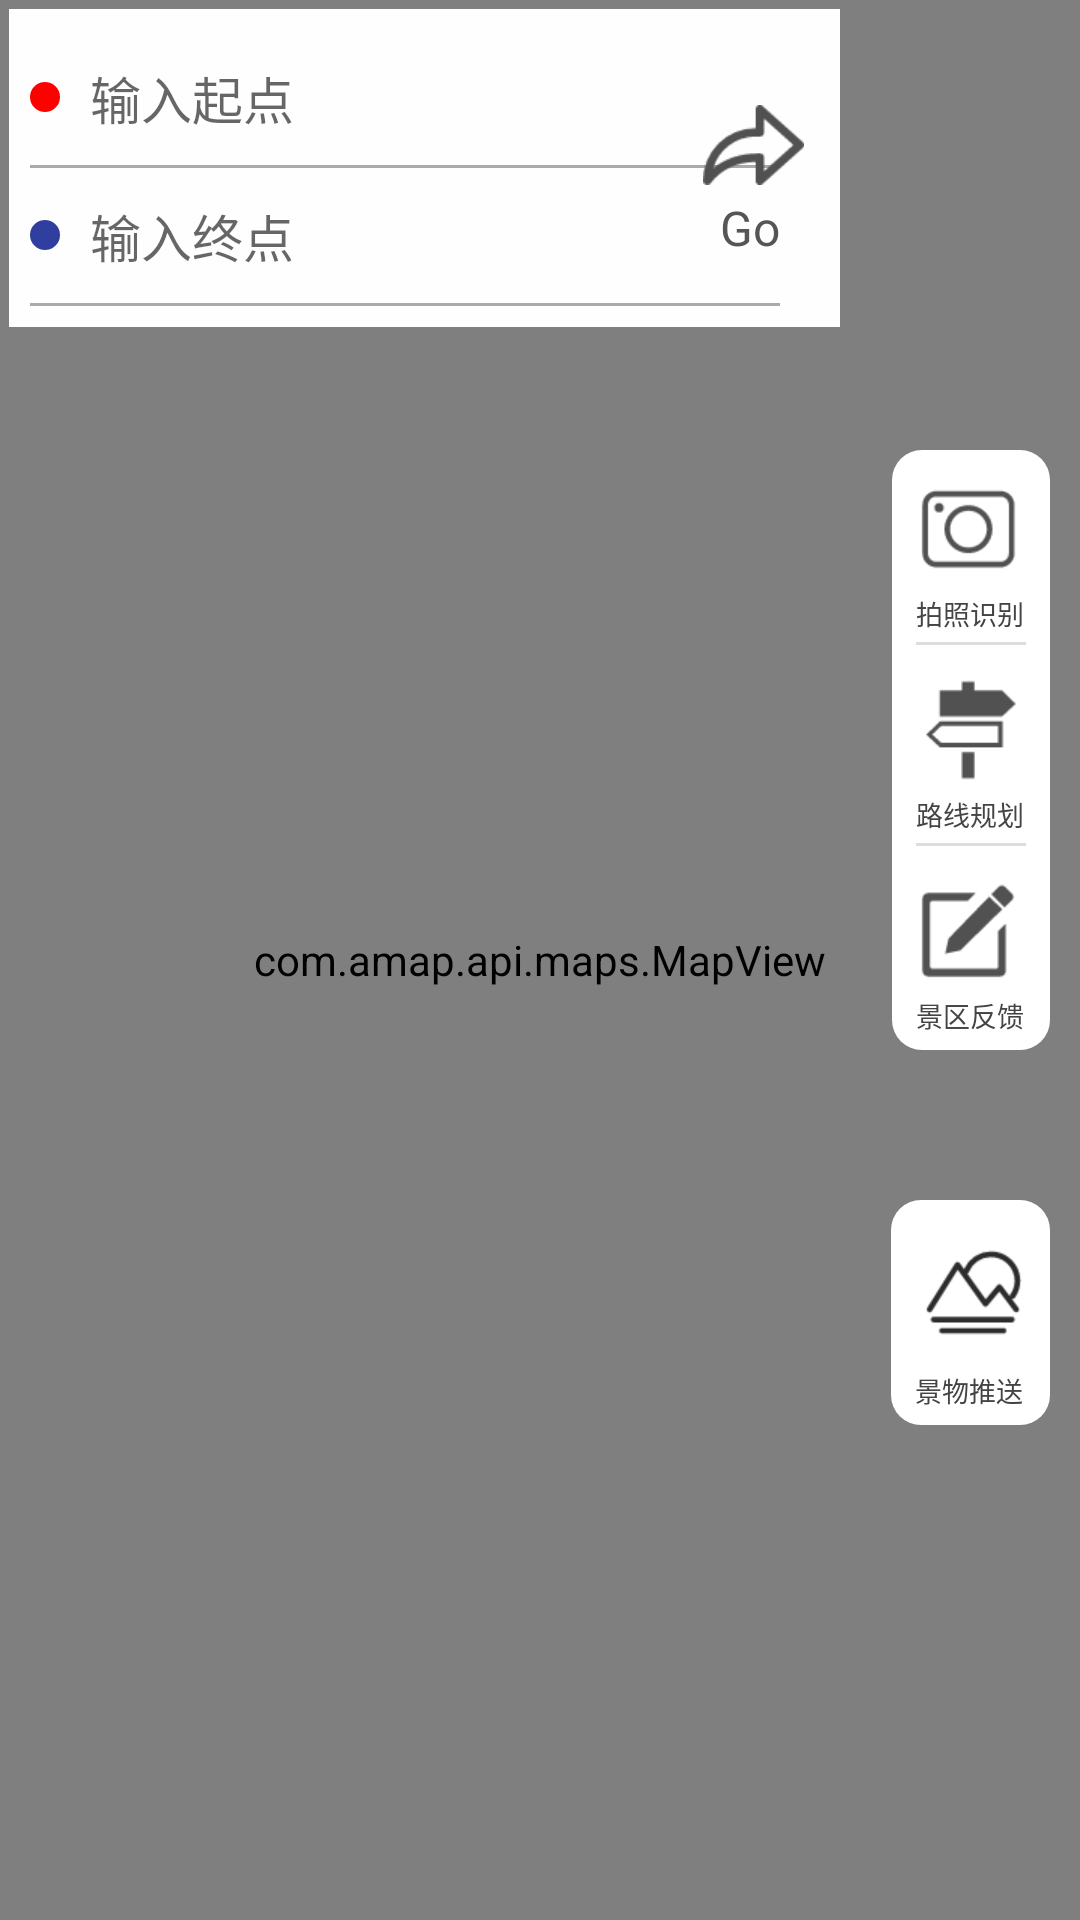

This screen was rendered from an Android layout file. Write that file and the resources it references.
<!-- AndroidManifest.xml: activity theme MyTheme -->
<!-- res/layout/activity_main.xml -->
<?xml version="1.0" encoding="utf-8"?>
<LinearLayout xmlns:android="http://schemas.android.com/apk/res/android"
    xmlns:tools="http://schemas.android.com/tools"
    android:layout_width="match_parent"
    android:layout_height="match_parent"
    android:fitsSystemWindows="true"
    android:orientation="vertical"
    tools:context=".activities.MapActivity">

    <RelativeLayout
        android:layout_width="match_parent"
        android:layout_height="0dp"
        android:fitsSystemWindows="true"
        android:layout_weight="1">

        <com.amap.api.maps.MapView
            android:id="@+id/map"
            android:layout_width="match_parent"
            android:layout_height="match_parent"
            android:fitsSystemWindows="true"/>

        <RelativeLayout
            android:id="@+id/road_sign_box"
            android:fitsSystemWindows="true"
            android:layout_width="match_parent"
            android:layout_height="wrap_content"
            android:layout_marginLeft="3dp"
            android:layout_marginTop="3dp"
            android:layout_marginRight="80dp"
            android:background="#fefefe"
            android:padding="7dp">

            <EditText
                android:id="@+id/road_sign_my_location"
                android:layout_width="250dp"
                android:layout_height="wrap_content"
                android:layout_gravity="center_vertical"
                android:layout_marginTop="10dp"
                android:background="@null"
                android:drawableLeft="@drawable/mylocation_icon"
                android:drawableBottom="@drawable/line_et"
                android:drawablePadding="10dp"
                android:singleLine="true"
                android:hint="输入起点"
                android:textColor="#111"
                android:textCursorDrawable="@drawable/cursor_et"
                android:textSize="17sp" />

            <EditText
                android:id="@+id/road_sign_target_location"
                android:layout_width="250dp"
                android:layout_height="wrap_content"
                android:layout_below="@+id/road_sign_my_location"
                android:layout_gravity="center_vertical"
                android:layout_marginTop="10dp"
                android:background="@null"
                android:drawableLeft="@drawable/targetlocation_icon"
                android:drawableBottom="@drawable/line_et"
                android:drawablePadding="10dp"
                android:hint="输入终点"
                android:singleLine="true"
                android:textColor="#111"
                android:textCursorDrawable="@drawable/cursor_et"
                android:textSize="17sp" />

            <ImageView
                android:id="@+id/road_sign_start_logo"
                android:layout_width="wrap_content"
                android:layout_height="wrap_content"
                android:layout_alignParentRight="true"
                android:layout_marginTop="25dp"
                android:layout_marginRight="5dp"
                android:src="@drawable/go" />

            <TextView
                android:id="@+id/road_sign_go"
                android:layout_width="wrap_content"
                android:layout_height="wrap_content"
                android:layout_alignParentRight="true"
                android:layout_marginTop="55dp"
                android:layout_marginRight="13dp"
                android:text="Go"
                android:textColor="#555"
                android:textSize="16sp" />

        </RelativeLayout>

        <LinearLayout
            android:layout_width="wrap_content"
            android:layout_height="200dp"
            android:layout_alignParentRight="true"
            android:layout_marginTop="150dp"
            android:layout_marginRight="10dp"
            android:background="@drawable/function_item_bg_selector"
            android:orientation="vertical">

            <ImageView
                android:id="@+id/iv_camera"
                android:layout_width="wrap_content"
                android:layout_height="0dp"
                android:layout_weight="1"
                android:src="@drawable/photo3" />

            <TextView
                android:layout_width="wrap_content"
                android:layout_height="wrap_content"
                android:text="拍照识别"
                android:textColor="#444"
                android:textSize="9sp" />

            <View
                android:layout_width="match_parent"
                android:layout_height="1dp"
                android:layout_marginTop="3dp"
                android:background="#ddd" />

            <ImageView
                android:id="@+id/iv_road_sign"
                android:layout_width="wrap_content"
                android:layout_height="0dp"
                android:layout_marginTop="7dp"
                android:layout_weight="1"
                android:src="@drawable/road3" />

            <TextView
                android:layout_width="wrap_content"
                android:layout_height="wrap_content"
                android:text="路线规划"
                android:textColor="#444"
                android:textSize="9sp" />

            <View
                android:layout_width="match_parent"
                android:layout_height="1dp"
                android:layout_marginTop="3dp"
                android:background="#ddd" />

            <ImageView
                android:id="@+id/iv_feedback"
                android:layout_width="wrap_content"
                android:layout_height="0dp"
                android:layout_marginTop="7dp"
                android:layout_weight="1"
                android:src="@drawable/feedback3" />

            <TextView
                android:layout_width="wrap_content"
                android:layout_height="wrap_content"
                android:text="景区反馈"
                android:textColor="#444"
                android:textSize="9sp" />

        </LinearLayout>

        <LinearLayout
            android:id="@+id/indoor_position_box"
            android:layout_width="wrap_content"
            android:layout_height="75dp"
            android:layout_alignParentRight="true"
            android:layout_marginTop="400dp"
            android:layout_marginRight="10dp"
            android:background="@drawable/function_item_bg_selector"
            android:orientation="vertical">

            <ImageView
                android:id="@+id/iv_indoor_position"
                android:layout_width="wrap_content"
                android:layout_height="0dp"
                android:layout_marginLeft="2dp"
                android:layout_weight="1"
                android:src="@drawable/senic" />

            <TextView
                android:layout_width="wrap_content"
                android:layout_height="wrap_content"
                android:text="景物推送"
                android:textColor="#444"
                android:textSize="9sp" />

        </LinearLayout>
    </RelativeLayout>

</LinearLayout>
<!-- resources referenced by this layout -->
<resources>
  <!-- drawable cursor_et (drawable) -->
  <?xml version="1.0" encoding="utf-8"?>
  <shape xmlns:android="http://schemas.android.com/apk/res/android">
  
  <size android:width="2dp"/>
  <solid android:color="#1296db"/>
  
  </shape>
  <!-- drawable feedback3: png bitmap (drawable-xhdpi, 904 bytes) -->
  <!-- drawable function_item_bg_selector (drawable) -->
  <?xml version="1.0" encoding="utf-8"?>
  <shape xmlns:android="http://schemas.android.com/apk/res/android"
      android:shape="rectangle">
  
      <corners android:radius="10.0dp"/>
      <padding android:left="8dp" android:right="8dp" android:bottom="5dp" android:top="5dp"/>
      <solid android:color="#fff"/>
  
  </shape>
  <!-- drawable go: png bitmap (drawable-xhdpi, 1373 bytes) -->
  <!-- drawable line_et (drawable) -->
  <?xml version="1.0" encoding="utf-8"?>
  <shape xmlns:android="http://schemas.android.com/apk/res/android"
      android:shape="rectangle">
  
      <solid android:color="#aaa"/>
      <size android:height="1dp"
          android:width="1000dp"/>
      <padding android:right="30dp"/>
  
  </shape>
  <!-- drawable mylocation_icon (drawable) -->
  <?xml version="1.0" encoding="utf-8"?>
  <shape xmlns:android="http://schemas.android.com/apk/res/android"
      android:shape="oval">
  
      <solid android:color="#ff0000"/>
  
      <size android:height="10dp"
          android:width="10dp"/>
      <padding android:right="100dp"
          android:left="10dp"/>
  
  
  </shape>
  <!-- drawable photo3: png bitmap (drawable-xhdpi, 1425 bytes) -->
  <!-- drawable road3: png bitmap (drawable-xhdpi, 749 bytes) -->
  <!-- drawable senic: png bitmap (drawable-xhdpi, 1580 bytes) -->
  <!-- drawable targetlocation_icon (drawable) -->
  <?xml version="1.0" encoding="utf-8"?>
  <shape xmlns:android="http://schemas.android.com/apk/res/android"
      android:shape="oval">
  
      <solid android:color="@color/colorPrimaryDark"/>
  
      <size android:height="10dp"
          android:width="10dp"/>
  </shape>
  <style name="MyTheme" parent="AppTheme">
  
          <item name="android:statusBarColor">@android:color/transparent</item>
          <item name="android:windowTranslucentStatus">false</item>
      </style>
  <color name="colorPrimaryDark">#303F9F</color>
  <style name="AppTheme" parent="Theme.AppCompat.Light.NoActionBar">
          
          <item name="colorPrimary">@color/colorPrimary</item>
          <item name="colorPrimaryDark">@color/colorPrimary</item>
          <item name="colorAccent">@color/colorAccent</item>
      </style>
  <color name="colorPrimary">#3F51B5</color>
  <color name="colorAccent">#FF4081</color>
</resources>
